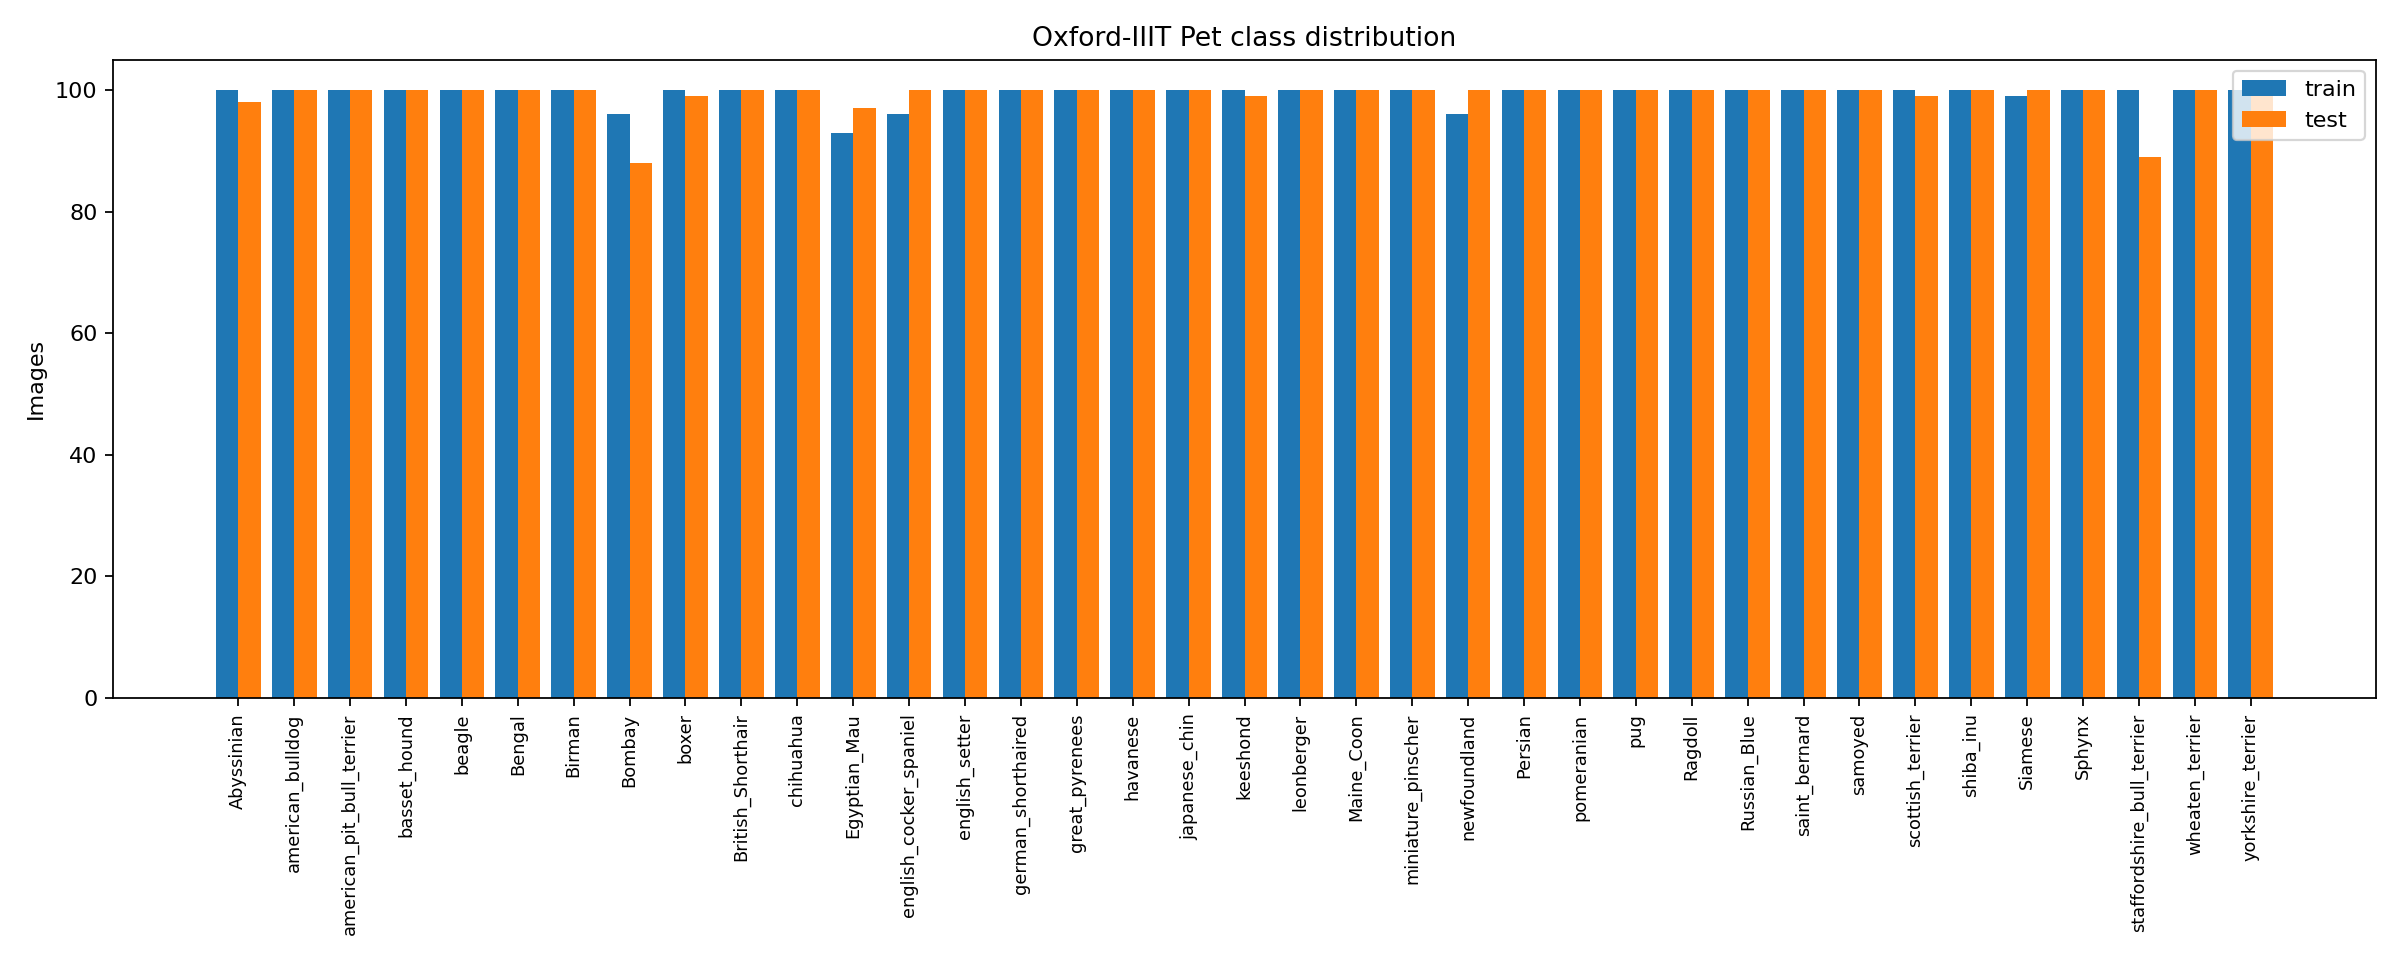

The table this chart was drawn from, first rows:
class_name, train, test
Abyssinian, 100, 98
american_bulldog, 100, 100
american_pit_bull_terrier, 100, 100
basset_hound, 100, 100
beagle, 100, 100
Bengal, 100, 100
Birman, 100, 100
Bombay, 96, 88
boxer, 100, 99
British_Shorthair, 100, 100
chihuahua, 100, 100
Egyptian_Mau, 93, 97
english_cocker_spaniel, 96, 100
english_setter, 100, 100
german_shorthaired, 100, 100
great_pyrenees, 100, 100
havanese, 100, 100
japanese_chin, 100, 100
keeshond, 100, 99
leonberger, 100, 100
Maine_Coon, 100, 100
miniature_pinscher, 100, 100
newfoundland, 96, 100
Persian, 100, 100
pomeranian, 100, 100
pug, 100, 100
Ragdoll, 100, 100
Russian_Blue, 100, 100
saint_bernard, 100, 100
samoyed, 100, 100
scottish_terrier, 100, 99
shiba_inu, 100, 100
Siamese, 99, 100
Sphynx, 100, 100
staffordshire_bull_terrier, 100, 89
wheaten_terrier, 100, 100
yorkshire_terrier, 100, 100
